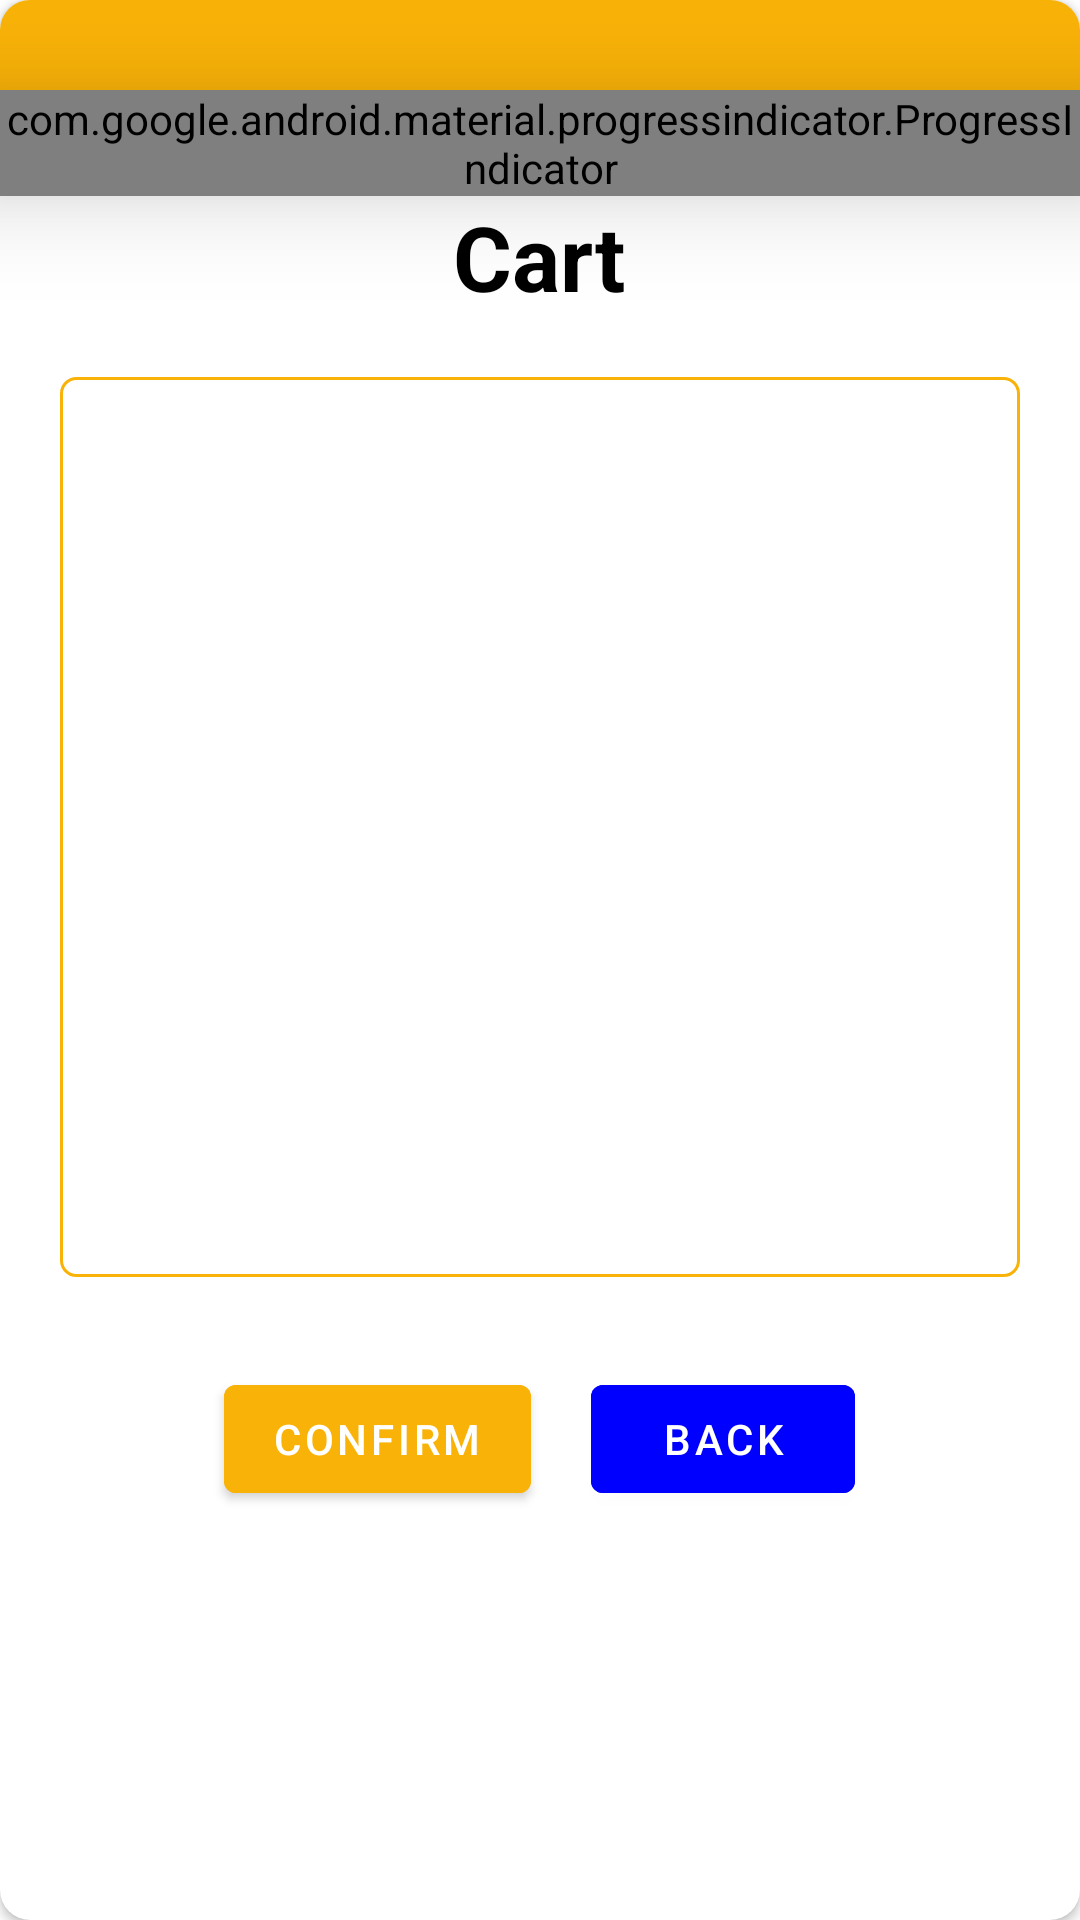

Write the Android layout XML for this screen, with the resource values it uses.
<!-- AndroidManifest.xml: application theme AppTheme -->
<!-- res/layout/custom_popup_cart.xml -->
<?xml version="1.0" encoding="utf-8"?>
<androidx.cardview.widget.CardView xmlns:android="http://schemas.android.com/apk/res/android"
    android:layout_width="match_parent"
    xmlns:app="http://schemas.android.com/apk/res-auto"
    xmlns:tools="http://schemas.android.com/tools"
    app:cardCornerRadius="10dp"
    android:layout_height="match_parent">
    <LinearLayout
        android:layout_width="match_parent"
        android:layout_height="match_parent"
        android:orientation="vertical">
        <View
            android:layout_width="match_parent"
            android:layout_height="30sp"
            android:background="#f9b207"/>
        <com.google.android.material.progressindicator.ProgressIndicator
            android:id="@+id/progressBar_Cart"
            style="@style/Widget.MaterialComponents.ProgressIndicator.Linear.Indeterminate"
            android:layout_width="match_parent"
            android:layout_height="wrap_content"
            android:layout_alignParentTop="true"
            android:elevation="20dp"
            app:indicatorColor="#FD0303"
            tools:targetApi="lollipop" />
        <TextView
            android:textColor="#000000"
            android:textStyle="bold"
            android:textSize="30sp"
            android:layout_gravity="center"
            android:layout_width="wrap_content"
            android:layout_height="wrap_content"
            android:text="Cart"/>
        <androidx.recyclerview.widget.RecyclerView
            android:background="@drawable/background_spinner"
            android:id="@+id/recyclerView_cart"
            android:layout_width="match_parent"
            android:layout_height="300sp"
            android:layoutAnimation="@anim/layout_animation"
            app:layout_behavior="@string/appbar_scrolling_view_behavior"
            android:layout_margin="20dp"/>
        <LinearLayout
            android:gravity="center"
            android:layout_width="match_parent"
            android:layout_height="wrap_content"
            android:orientation="horizontal">
            <com.google.android.material.button.MaterialButton
                android:layout_margin="10dp"
                android:backgroundTint="#f9b207"
                android:layout_width="wrap_content"
                android:id="@+id/btn_confirm"
                android:layout_height="wrap_content"
                android:text="Confirm"/>
            <com.google.android.material.button.MaterialButton
                android:layout_margin="10dp"
                android:layout_width="wrap_content"
                android:id="@+id/btn_back"
                android:backgroundTint="#0000ff"
                android:layout_height="wrap_content"
                android:text="Back"/>
        </LinearLayout>
    </LinearLayout>
</androidx.cardview.widget.CardView>
<!-- resources referenced by this layout -->
<resources>
  <!-- drawable background_spinner (drawable) -->
  <shape xmlns:android="http://schemas.android.com/apk/res/android">
      <solid android:color="@android:color/transparent" />
      <corners android:radius="5dp" />
      <stroke
          android:width="1dp"
          android:color="#f9b207" />
  </shape>
  <style name="AppTheme" parent="Theme.MaterialComponents.Light.NoActionBar">
          
          <item name="colorPrimary">#f9b207</item>
          <item name="colorPrimaryDark">#f9b207</item>
          <item name="colorAccent">#f9b207</item>
      </style>
</resources>
